Photos from the image-classification dataset "data" in the GitHub repository golden-com/Golden_Detect_Anemic. Its 2 classes are: anemia, no anemia.

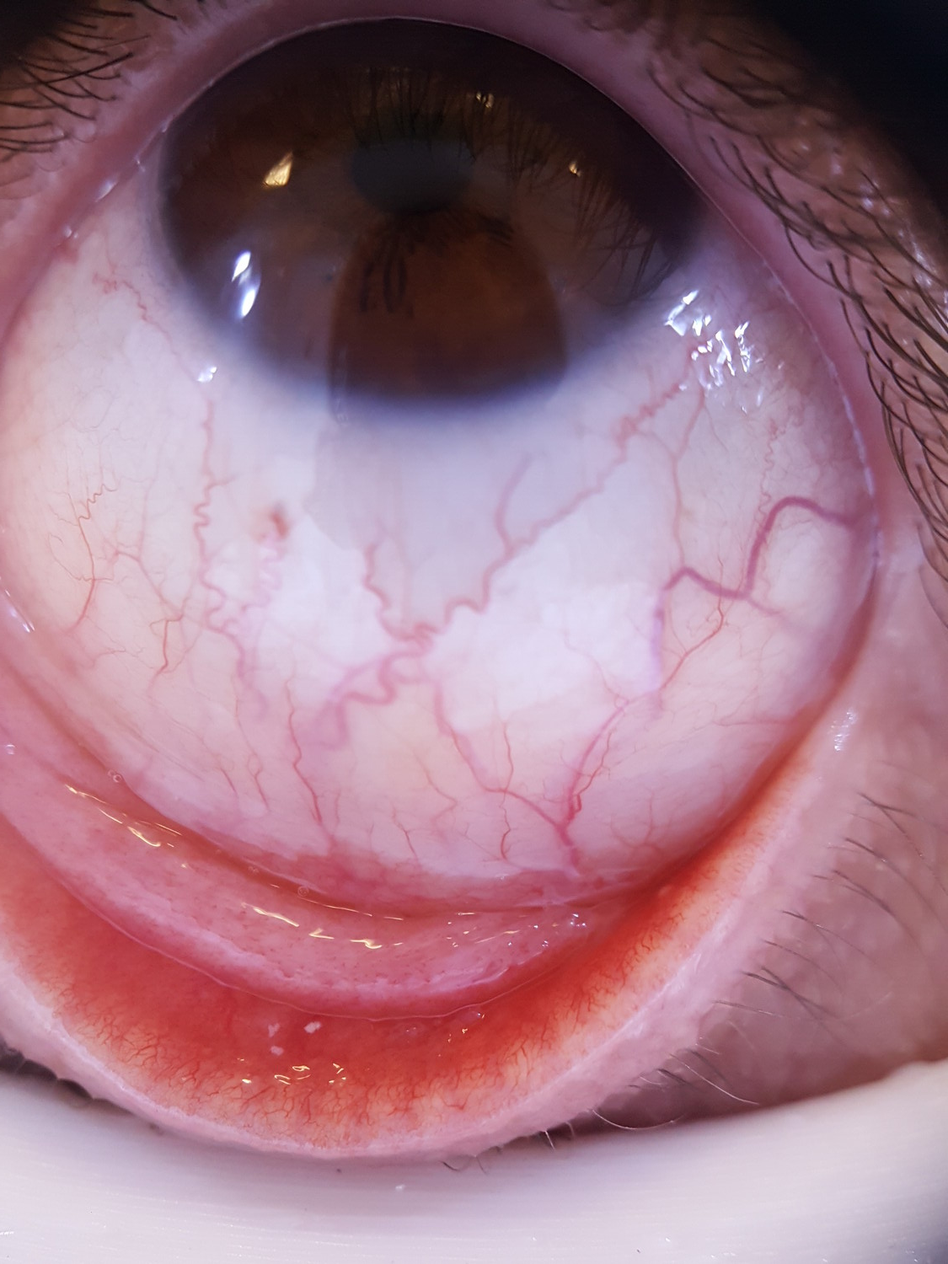
Label: no anemia

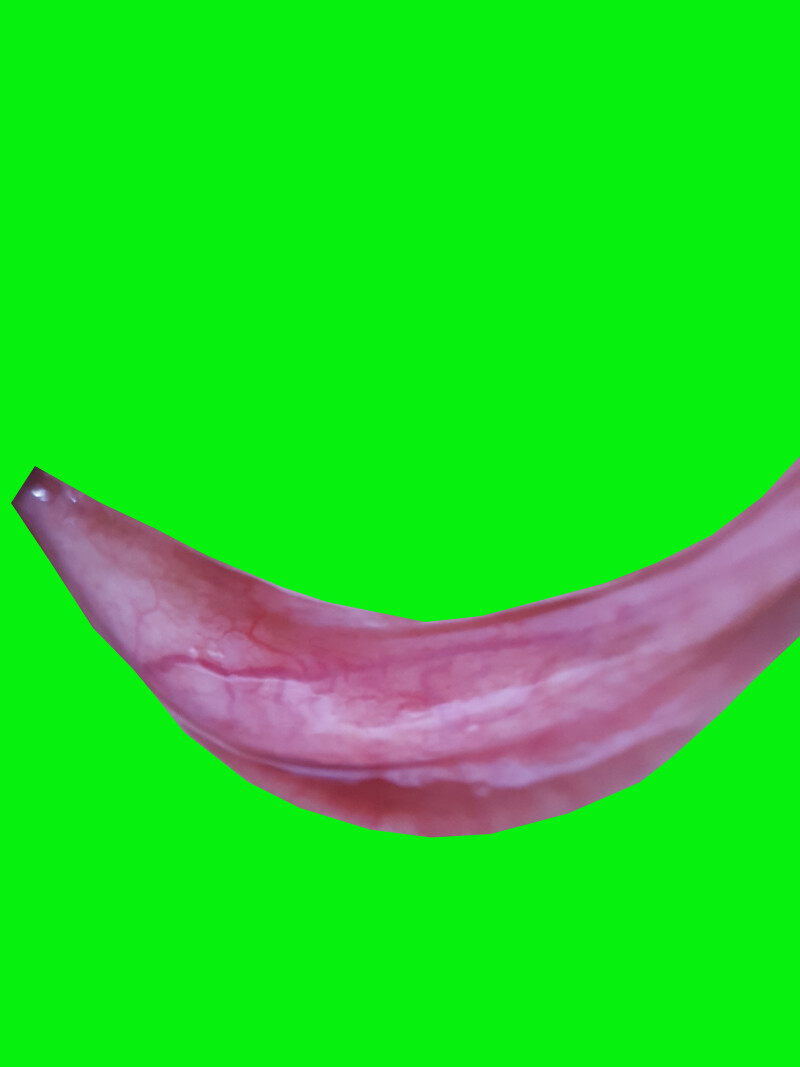
Label: no anemia

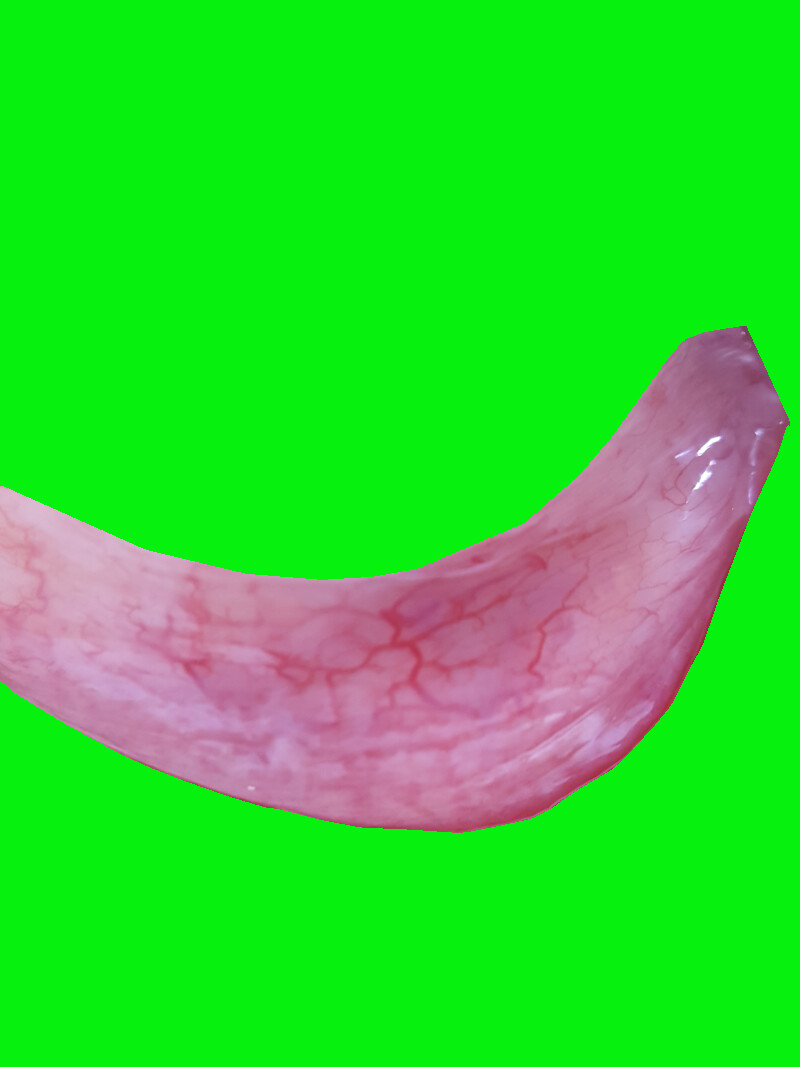
Label: no anemia

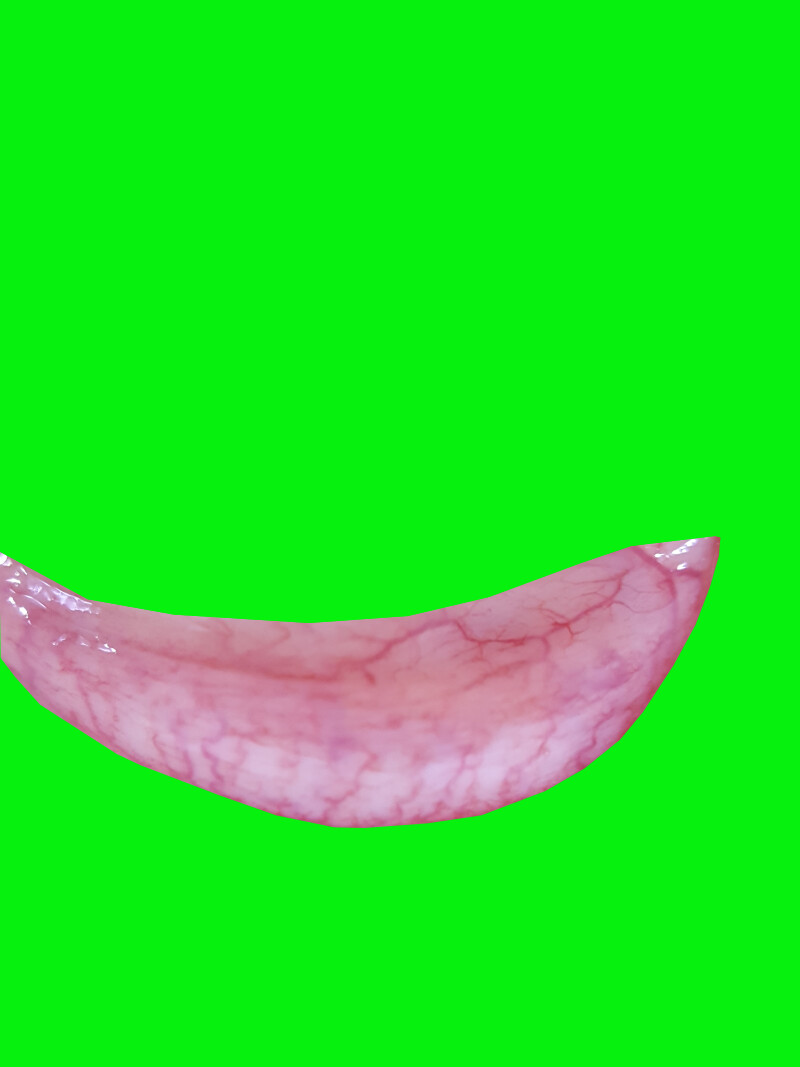
Label: no anemia

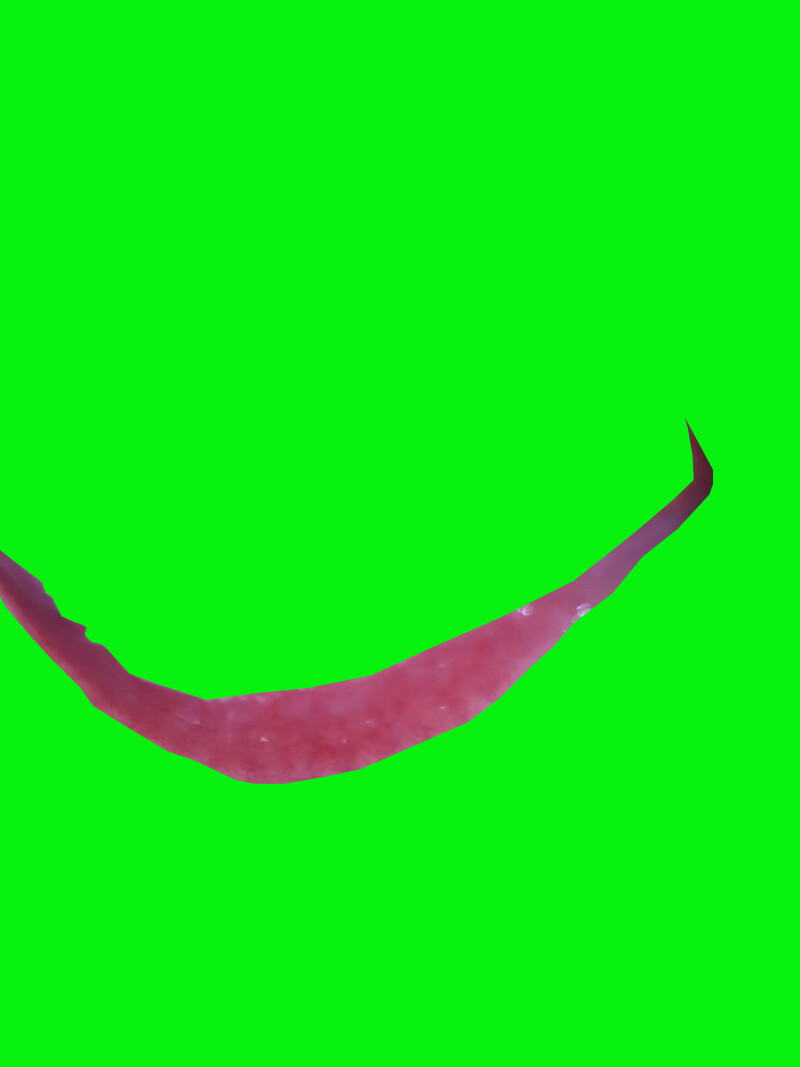
Label: anemia

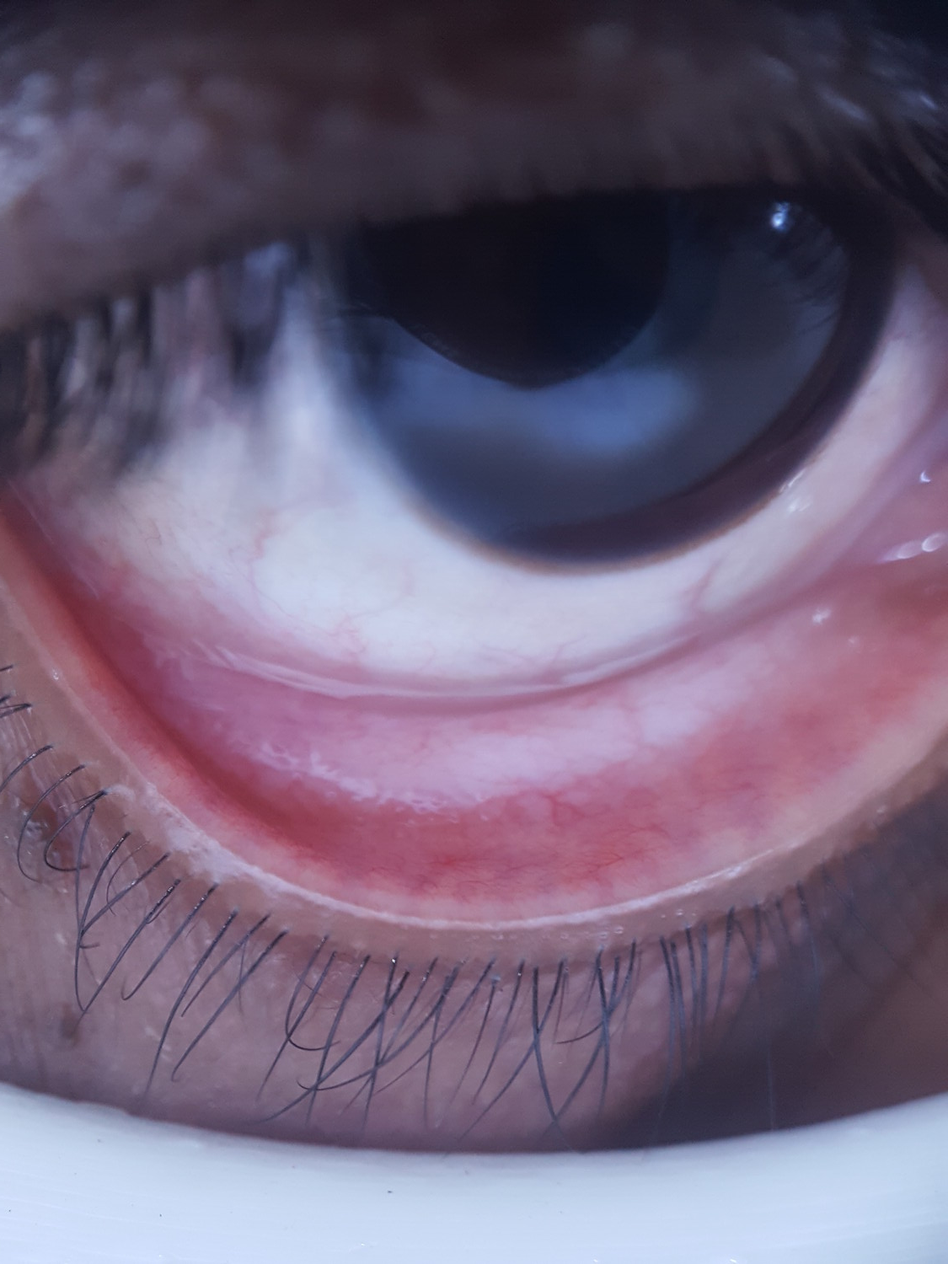
Label: anemia
